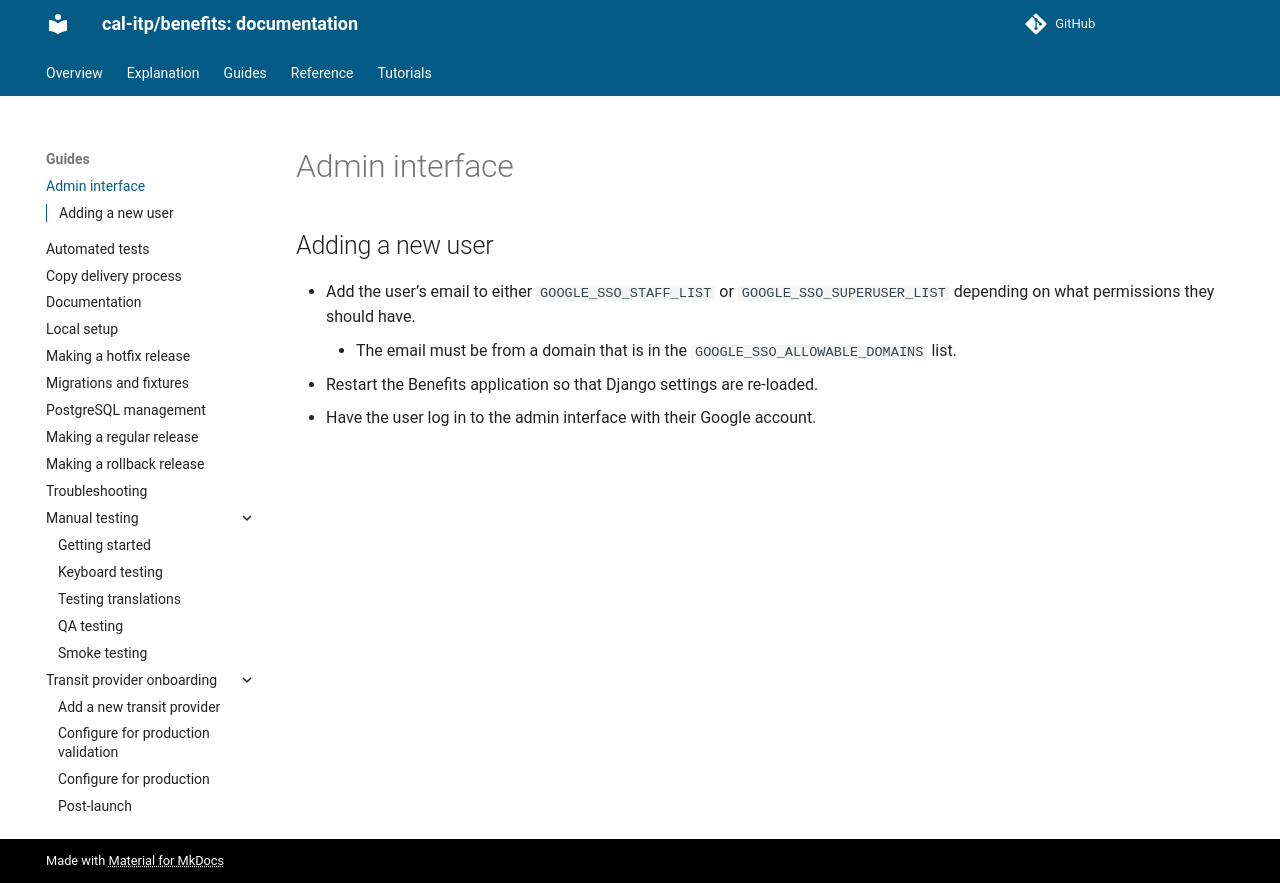

repository: cal-itp/benefits · page: guides/admin-interface/index.html · generator: mkdocs

# Admin interface

## Adding a new user

- Add the user's email to either `GOOGLE_SSO_STAFF_LIST` or `GOOGLE_SSO_SUPERUSER_LIST` depending on what permissions they should have.
  - The email must be from a domain that is in the `GOOGLE_SSO_ALLOWABLE_DOMAINS` list.
- Restart the Benefits application so that Django settings are re-loaded.
- Have the user log in to the admin interface with their Google account.
